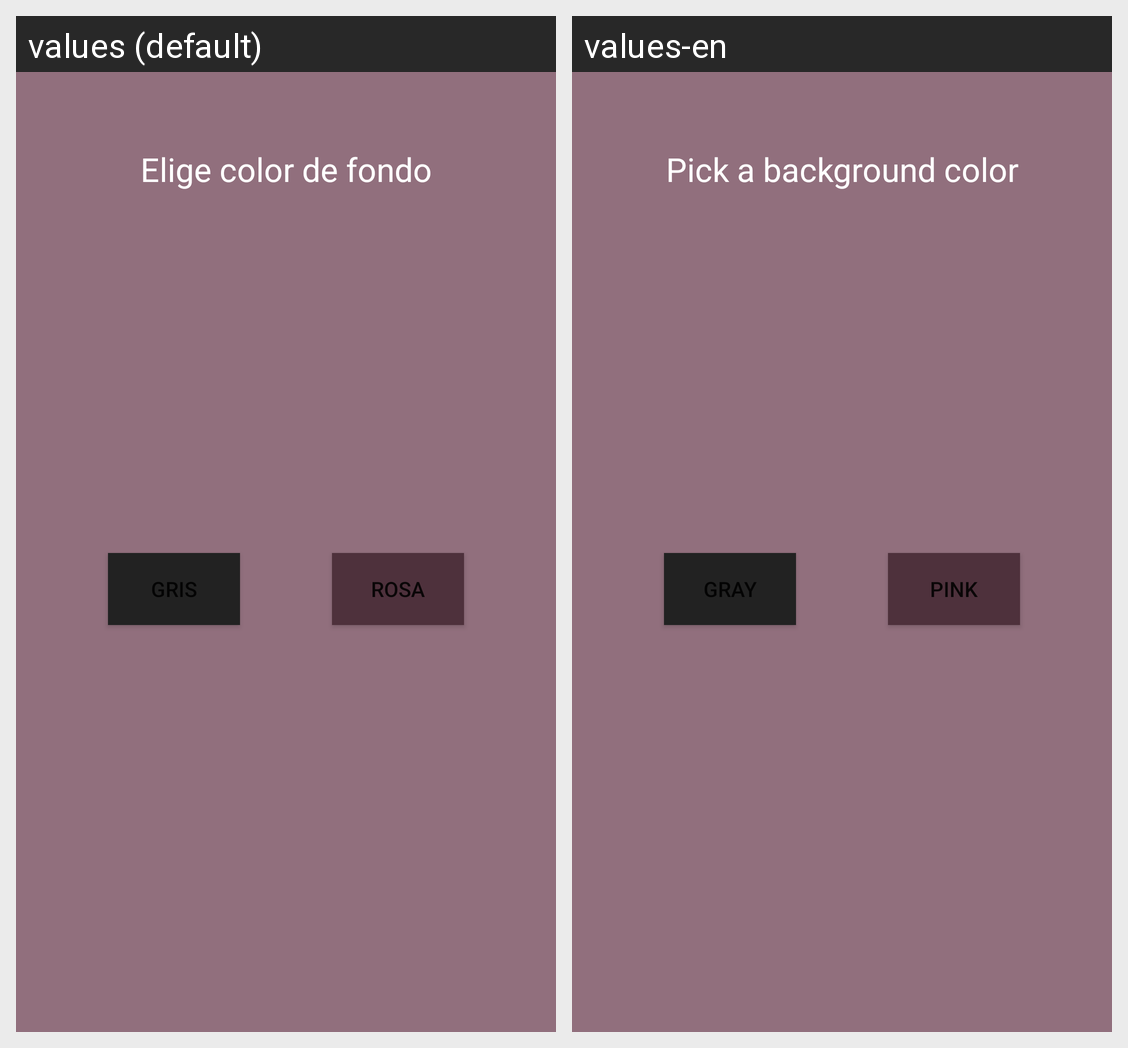

Here is an Android app screen in its default locale and in the app's own translations. Write out the translated-string differences for the strings that appear on this screen.
Android screen res/layout/configuracion.xml rendered under 2 locales, left to right: values (default), values-en. Device: Nexus 5 (rendered at 1080×1920; each locale shown at half size, 540×960, under a caption strip naming it); theme Theme.Cerdis.
Strings drawn on this screen, with the default value and each locale's value (text and hints the layout hard-codes, and strings that could not be matched under every locale, appear in the picture but are not listed):

txt_tituloConfiguracion
  values: Elige color de fondo
  values-en: Pick a background color

btn_rosa
  values: Rosa
  values-en: Pink
